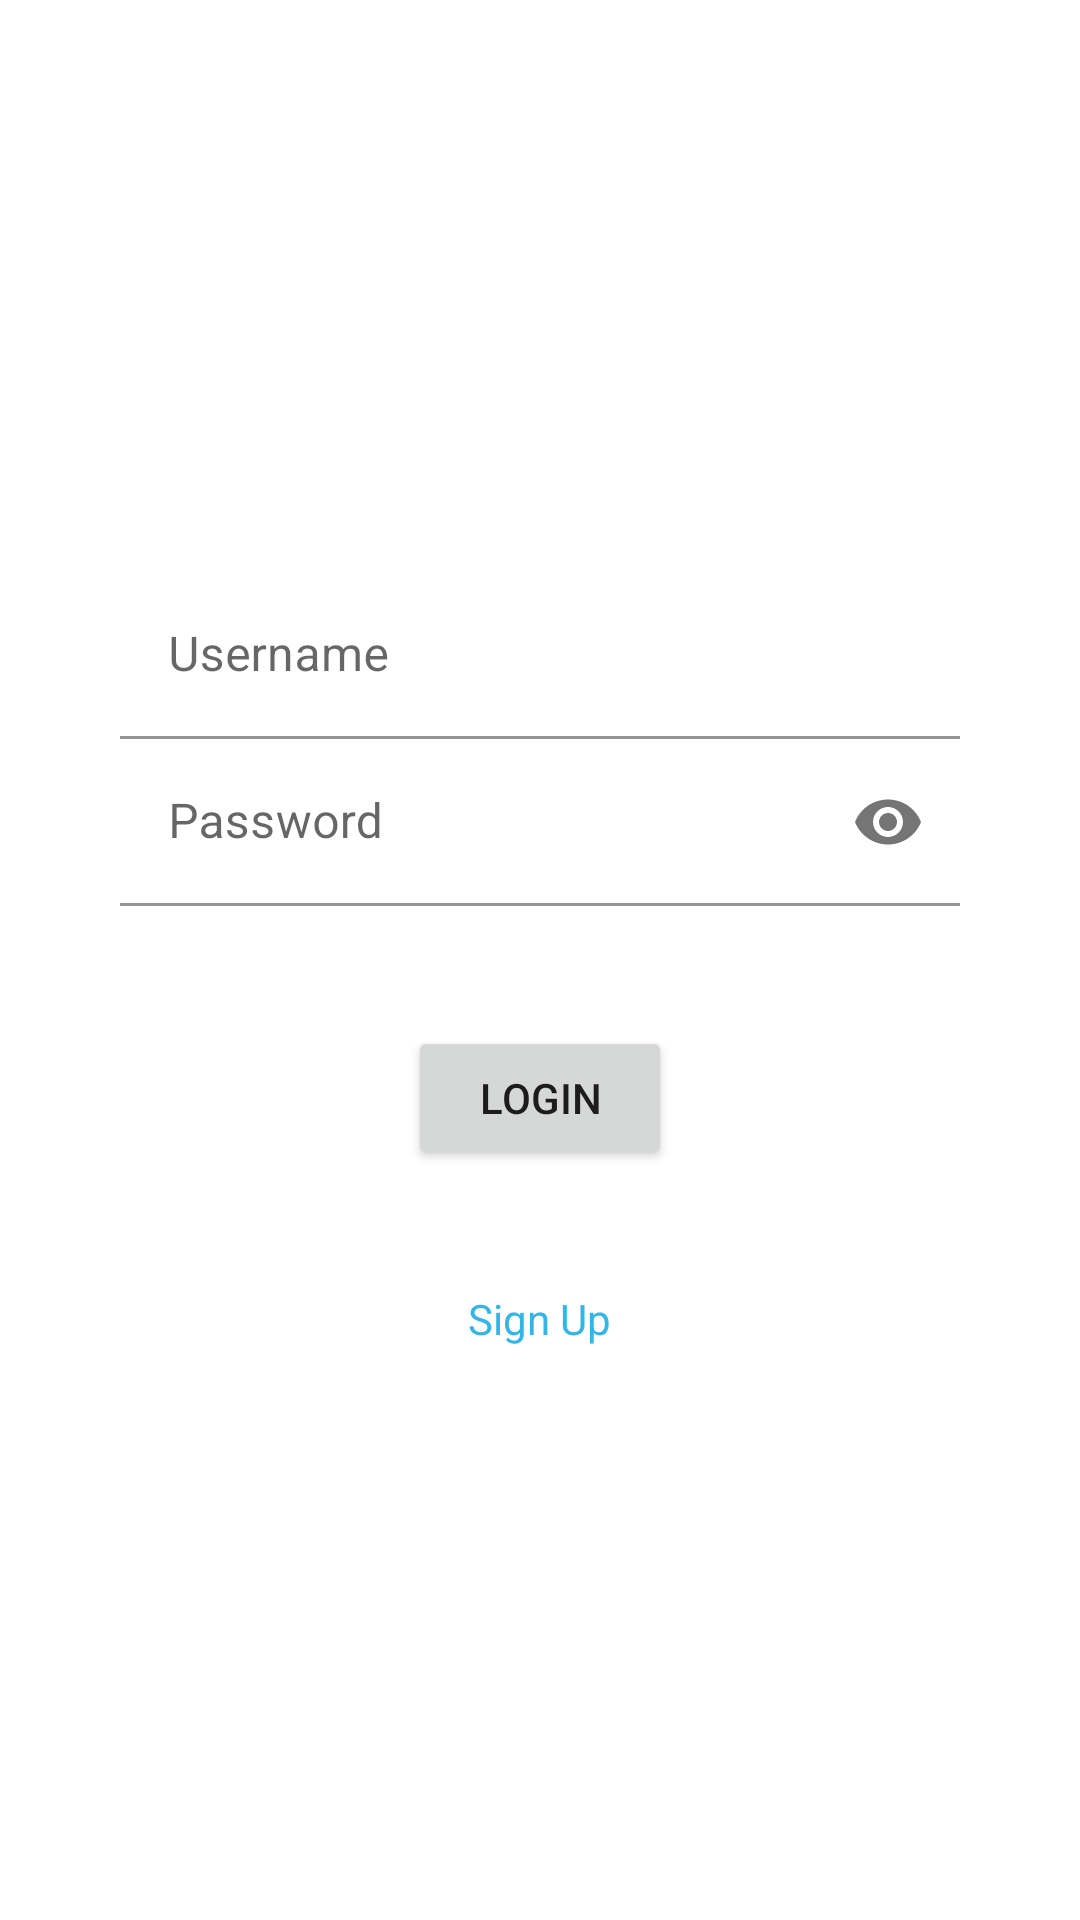

Android layout source for this screen:
<!-- AndroidManifest.xml: application theme Theme.CovidTracker -->
<!-- res/layout/activity_login.xml -->
<?xml version="1.0" encoding="utf-8"?>
<layout xmlns:android="http://schemas.android.com/apk/res/android"
    xmlns:app="http://schemas.android.com/apk/res-auto"
    xmlns:bind="http://schemas.android.com/tools"
    xmlns:tools="http://schemas.android.com/tools"
    tools:context=".ui.login.LoginActivity">

    <data>

        <variable
            name="viewModel"
            type="com.example.covidtracker.ui.login.LoginViewModel" />
    </data>

    <RelativeLayout
        android:layout_width="match_parent"
        android:layout_height="match_parent">

        <androidx.appcompat.widget.LinearLayoutCompat
            android:layout_width="match_parent"
            android:layout_height="wrap_content"
            android:layout_centerVertical="true"
            android:gravity="center"
            android:orientation="vertical"
            android:paddingStart="40dp"
            android:paddingEnd="40dp">

            <com.google.android.material.textfield.TextInputLayout
                android:id="@+id/til1"
                android:layout_width="match_parent"
                android:layout_height="wrap_content">

                <com.google.android.material.textfield.TextInputEditText
                    android:id="@+id/etUserName"
                    android:layout_width="match_parent"
                    android:layout_height="wrap_content"
                    android:background="@color/white"
                    android:hint="@string/hint_username"
                    android:inputType="textPersonName|textEmailAddress" />
            </com.google.android.material.textfield.TextInputLayout>

            <com.google.android.material.textfield.TextInputLayout
                android:id="@+id/til2"
                android:layout_width="match_parent"
                android:layout_height="wrap_content"
                app:passwordToggleEnabled="true">

                <com.google.android.material.textfield.TextInputEditText
                    android:id="@+id/etPass"
                    android:layout_width="match_parent"
                    android:layout_height="wrap_content"
                    android:background="@color/white"
                    android:hint="@string/hint_password"
                    android:inputType="textPassword" />
            </com.google.android.material.textfield.TextInputLayout>

            <Button
                android:id="@+id/btnLogin"
                android:layout_width="wrap_content"
                android:layout_height="wrap_content"
                android:layout_marginTop="40dp"
                android:onClick="@{() -> viewModel.login()}"
                android:text="@string/btn_login" />

            <TextView
                android:id="@+id/txtSignUp"
                android:layout_width="wrap_content"
                android:layout_height="wrap_content"
                android:layout_marginTop="40dp"
                android:background="?android:attr/selectableItemBackground"
                android:onClick="@{() -> viewModel.openRegistration()}"
                android:text="@string/txt_sign_up"
                android:textColor="@android:color/holo_blue_light" />
        </androidx.appcompat.widget.LinearLayoutCompat>
    </RelativeLayout>
</layout>
<!-- resources referenced by this layout -->
<resources>
  <string name="btn_login">Login</string>
  <string name="hint_password">Password</string>
  <string name="hint_username">Username</string>
  <string name="txt_sign_up">Sign Up</string>
  <style name="Theme.CovidTracker" parent="Theme.MaterialComponents.DayNight.DarkActionBar">
          
          <item name="colorPrimary">@color/purple_500</item>
          <item name="colorPrimaryVariant">@color/purple_700</item>
          <item name="colorOnPrimary">@color/white</item>
          
          <item name="colorSecondary">@color/teal_200</item>
          <item name="colorSecondaryVariant">@color/teal_700</item>
          <item name="colorOnSecondary">@color/black</item>
          
          <item name="android:statusBarColor" tools:targetApi="l">?attr/colorPrimaryVariant</item>
          
      </style>
  <!-- not gathered from this repository: default colours our renderer supplied (Android Studio template values) -->
  <color name="purple_500">#FF6200EE</color>
  <color name="purple_700">#FF3700B3</color>
  <color name="teal_200">#FF03DAC5</color>
  <color name="teal_700">#FF018786</color>
  <color name="black">#FF000000</color>
  <color name="white">#FFFFFFFF</color>
</resources>
